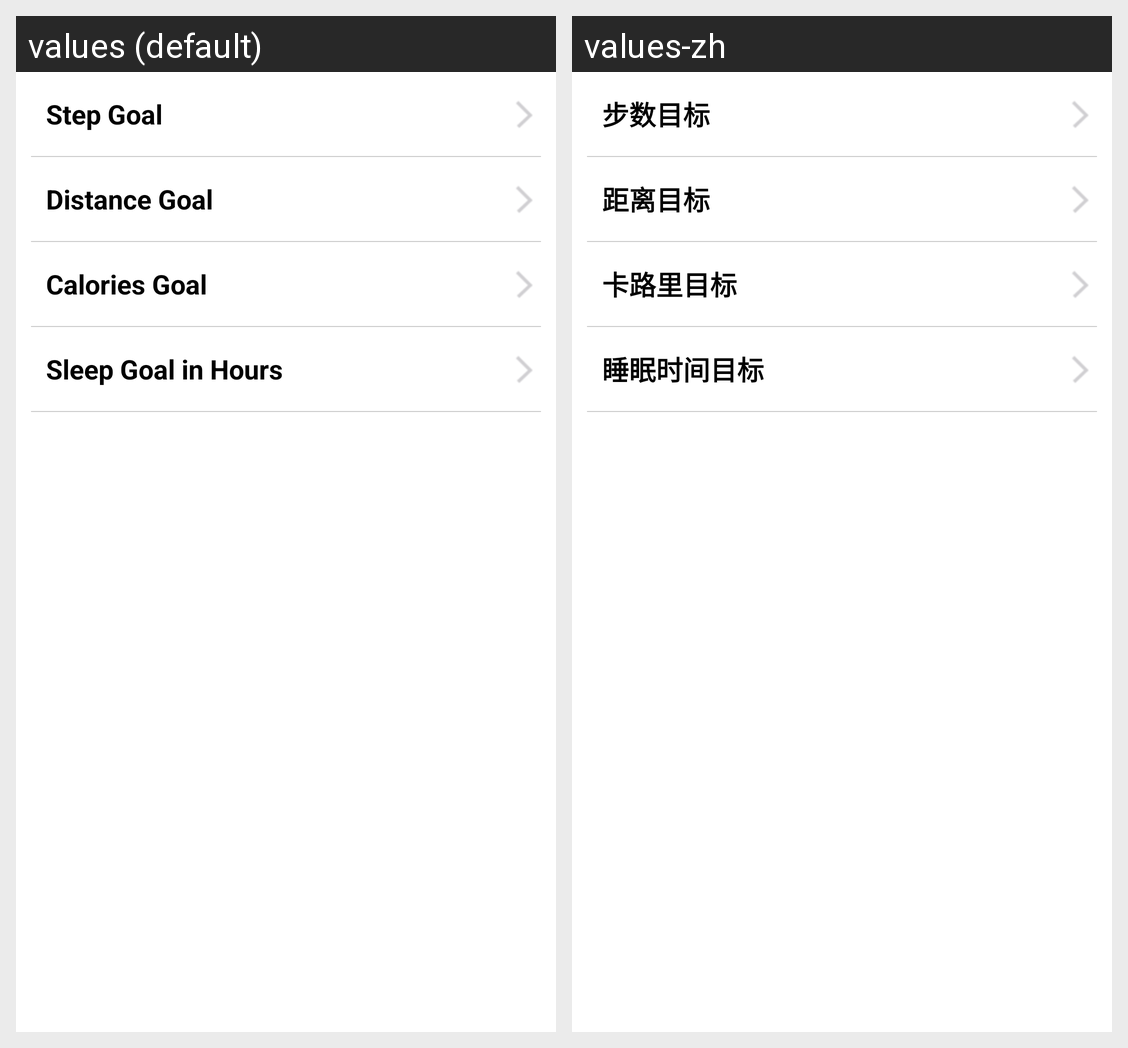

The same Android screen rendered under two of its app's locales, left to right. List the strings drawn on it with the default value and each locale's translation.
Android screen res/layout/activity_goal.xml rendered under 2 locales, left to right: values (default), values-zh. Device: Nexus 5 (rendered at 1080×1920; each locale shown at half size, 540×960, under a caption strip naming it); theme AppTheme.
Strings drawn on this screen, with the default value and each locale's value (text and hints the layout hard-codes, and strings that could not be matched under every locale, appear in the picture but are not listed):

goal_steps
  values: Step Goal
  values-zh: 步数目标

goal_distance
  values: Distance Goal
  values-zh: 距离目标

goal_calories
  values: Calories Goal
  values-zh: 卡路里目标

goal_sleep
  values: Sleep Goal in Hours
  values-zh: 睡眠时间目标
